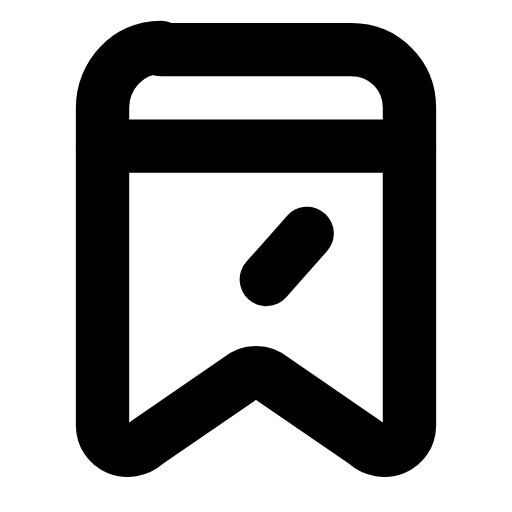
t = 0.00 s
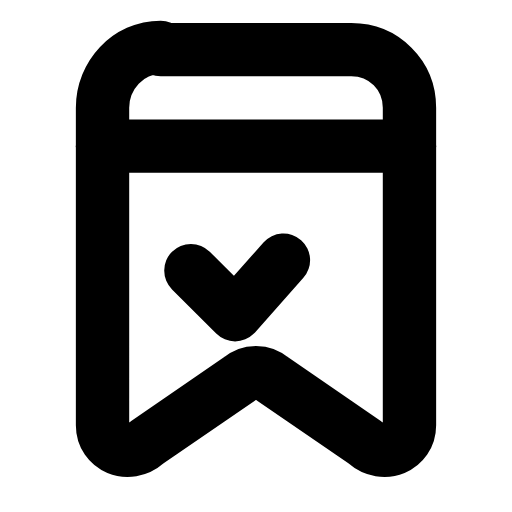
t = 0.23 s
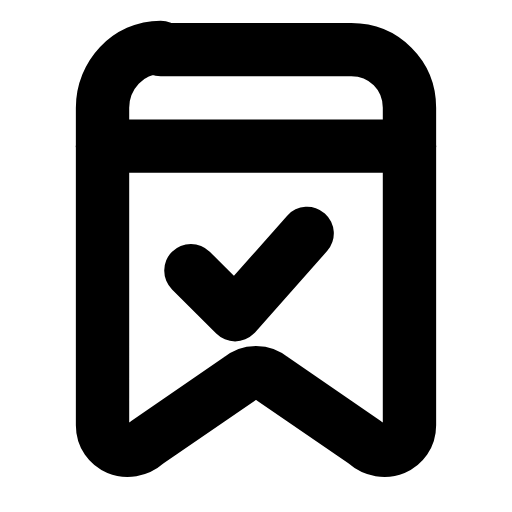
t = 0.42 s
t = 0.63 s: frame unchanged from t = 0.42 s, image omitted
t = 0.85 s: frame unchanged from t = 0.42 s, image omitted
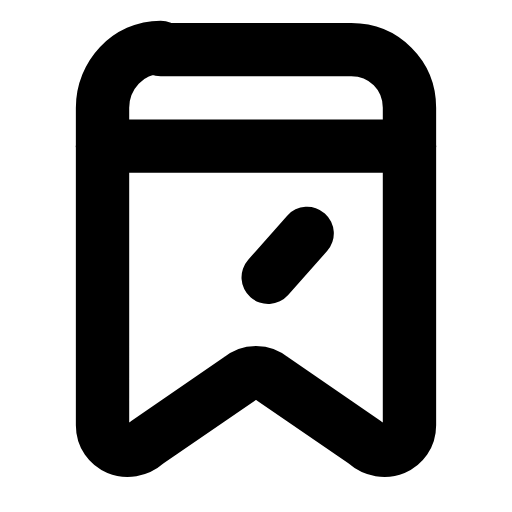
t = 1.07 s

The animated SVG that drew these frames (rendered in a browser with its animation timeline set to each time). Animation: 1 SMIL element (animate=1); one cycle of 1.30 s, repeats indefinitely.

<svg xmlns="http://www.w3.org/2000/svg" width="24" height="24" viewBox="0 0 24 24" fill="none"><g transform="translate(-1.08 -1.052) scale(1.09)"><path stroke="currentColor" stroke-width="2.294" stroke-linecap="round" stroke-linejoin="round" fill="none" d="M7.9 3.1L16.1 3.1C17.5 3.1 18.6 4.2 18.6 5.6L18.6 19.25C18.6 20.2 17.5 20.7 16.7 20L12.7 17.25C12.3 16.9 11.7 16.9 11.3 17.25L7.3 20C6.5 20.7 5.4 20.2 5.4 19.25L5.4 5.6C5.4 4.2 6.5 3 7.9 3Z"></path><line stroke="currentColor" stroke-width="2.294" stroke-linecap="round" stroke-linejoin="round" fill="none" x1="5.4" y1="7.25" x2="18.6" y2="7.25"></line><path stroke="currentColor" stroke-width="2.294" stroke-linecap="round" stroke-linejoin="round" fill="none" d="M9.2 12.6L11.1 14.5L14.2 11" pathLength="1" stroke-dasharray="1"><animate attributeName="stroke-dashoffset" values="7.36;7.36;0;0;0;0;7.36;7.36;7.36" keyTimes="0;0.0675;0.279;0.45;0.6;0.714;0.855;0.9;1" dur="1.3s" repeatCount="indefinite" calcMode="spline" keySplines="0.16 1 0.3 1;0.16 1 0.3 1;0.16 1 0.3 1;0.16 1 0.3 1;0.16 1 0.3 1;0.16 1 0.3 1;0.16 1 0.3 1;0.16 1 0.3 1"/></path></g></svg>
